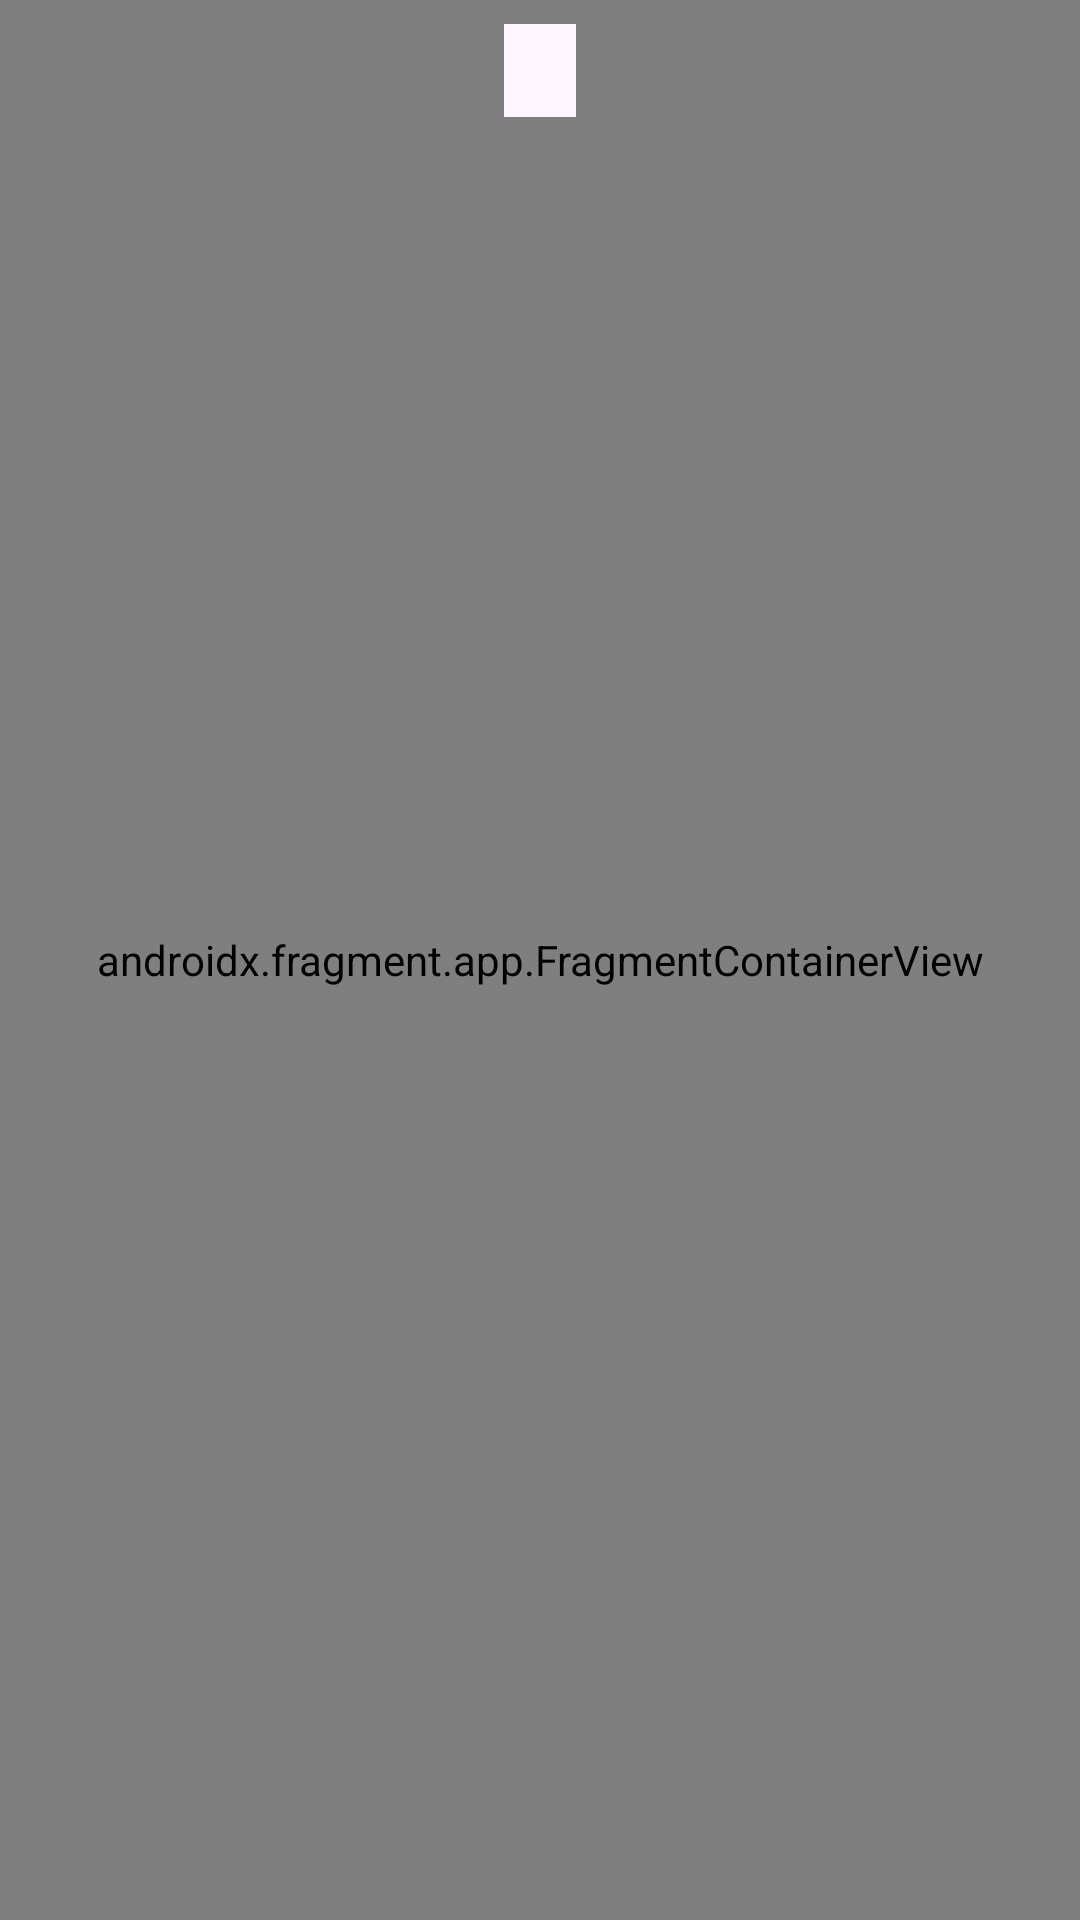

Here is an Android app screen rendered from its layout file. Give the layout XML and the strings, colors and styles it references.
<!-- AndroidManifest.xml: application theme Theme.McCusker_Liam_S2526913 -->
<!-- res/layout/fragment_situation_map.xml -->
<?xml version="1.0" encoding="utf-8"?>
<FrameLayout xmlns:android="http://schemas.android.com/apk/res/android"
    android:layout_width="match_parent"
    android:layout_height="match_parent">

    <androidx.fragment.app.FragmentContainerView
        android:id="@+id/mapContainer"
        android:name="com.google.android.gms.maps.SupportMapFragment"
        android:layout_width="match_parent"
        android:layout_height="match_parent" />

    <TextView
        android:id="@+id/mapCount"
        android:layout_width="wrap_content"
        android:layout_height="wrap_content"
        android:layout_gravity="top|center_horizontal"
        android:layout_margin="8dp"
        android:background="?attr/colorSurface"
        android:paddingStart="12dp"
        android:paddingTop="6dp"
        android:paddingEnd="12dp"
        android:paddingBottom="6dp"
        android:textColor="?attr/colorOnSurface"
        android:textSize="14sp" />
</FrameLayout>
<!-- resources referenced by this layout -->
<resources>
  <style name="Theme.McCusker_Liam_S2526913" parent="Base.Theme.McCusker_Liam_S2526913" />
  <style name="Base.Theme.McCusker_Liam_S2526913" parent="Theme.Material3.DayNight.NoActionBar">
          
          
      </style>
</resources>
